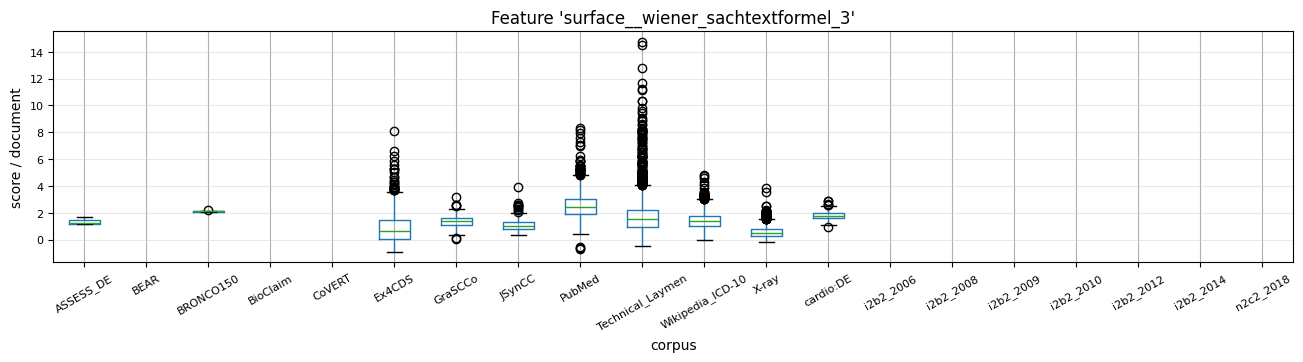

Data behind this chart, as committed beside it:
, 0, 1, 2, 3, 4, 5, 6, 7, 8, 9, 10, 11, 12, 13, 14, 15, 16, 17, 18, 19, 20, 21, 22
ASSESS_DE, 1.714, 1.15, 1.493, 1.362, 1.164, 1.152, , , , , , , , , , , , , , , , , 
BEAR, , , , , , , , , , , , , , , , , , , , , , , 
BRONCO150, 2.214, 2.095, 2.093, 2.036, 2.063, , , , , , , , , , , , , , , , , , 
BioClaim, , , , , , , , , , , , , , , , , , , , , , , 
CoVERT, , , , , , , , , , , , , , , , , , , , , , , 
Ex4CDS, 0.2648, 1.722, 2.928, 1.802, -0.5746, 2.957, 0.4837, 1.27, 0.6659, 2.784, 0.6989, 0.09444, 0.1521, 0.1868, 2.026, 0.0518, 1.062, 1.989, 1.035, 0.6659, 3.383, 0.5798, 0.5207
GraSCCo, 1.413, 1.278, 1.05, 1.567, 1.628, 1.8, 1.959, 1.049, 1.283, 2.049, 1.412, 1.307, 1.785, 1.272, 1.272, 0.5821, 1.067, 1.131, 1.42, 1.61, 1.503, 0.7069, 2.554
JSynCC, 0.9209, 0.8133, 1.284, 0.9485, 0.9235, 0.7232, 0.741, 1.181, 0.8952, 1.022, 0.6647, 1.098, 0.7288, 0.6054, 0.7041, 0.7169, 0.8527, 0.8555, 1.311, 0.9785, 0.7209, 0.6474, 0.7496
PubMed, 2.119, 3.705, 1.924, 2.873, 2.736, 3.422, 2.764, 2.224, 3.532, 3.517, 1.76, 3.191, 3.071, 4.112, 1.808, 2.239, 3.127, 2.666, 5.226, 1.385, 1.971, 1.876, 2.975
Technical_Laymen, 1.782, 2.455, 0.8541, 2.252, 0.775, 0.8789, 1.388, 0.7177, 0.6901, 1.385, 0.3433, 0.2685, 0.9678, 1.332, 2.164, 4.335, 0.603, 1.232, 2.698, 1.07, 1.623, 1.309, 1.563
Wikipedia_ICD-10, 1.65, 1.331, 0.9477, 0.7984, 1.134, 2.454, 1.077, 2.451, 1.957, 2.181, 1.154, 0.4023, 2.532, 1.406, 0.8723, 1.096, 0.6711, 1.059, 0.5543, 0.6145, 1.325, 1.621, 1.449
X-ray, 0.5418, 0.2708, 0.1638, 0.2911, 0.8552, 0.9253, 0.3362, 0.9131, 0.3874, 0.5009, 0.7857, 0.4632, 0.608, 0.3563, -0.005869, 0.5981, 1.716, 0.3403, 0.4049, 0.5129, 0.2631, 0.1347, 0.3702
cardio:DE, 1.656, 1.846, 1.728, 2.006, 1.755, 1.545, 1.967, 2.213, 1.774, 1.976, 1.407, 1.823, 1.537, 1.823, 2.017, 1.849, 2.255, 2.075, 1.819, 2.013, 1.539, 1.581, 1.508
i2b2_2006, , , , , , , , , , , , , , , , , , , , , , , 
i2b2_2008, , , , , , , , , , , , , , , , , , , , , , , 
i2b2_2009, , , , , , , , , , , , , , , , , , , , , , , 
i2b2_2010, , , , , , , , , , , , , , , , , , , , , , , 
i2b2_2012, , , , , , , , , , , , , , , , , , , , , , , 
i2b2_2014, , , , , , , , , , , , , , , , , , , , , , , 
n2c2_2018, , , , , , , , , , , , , , , , , , , , , , , 
